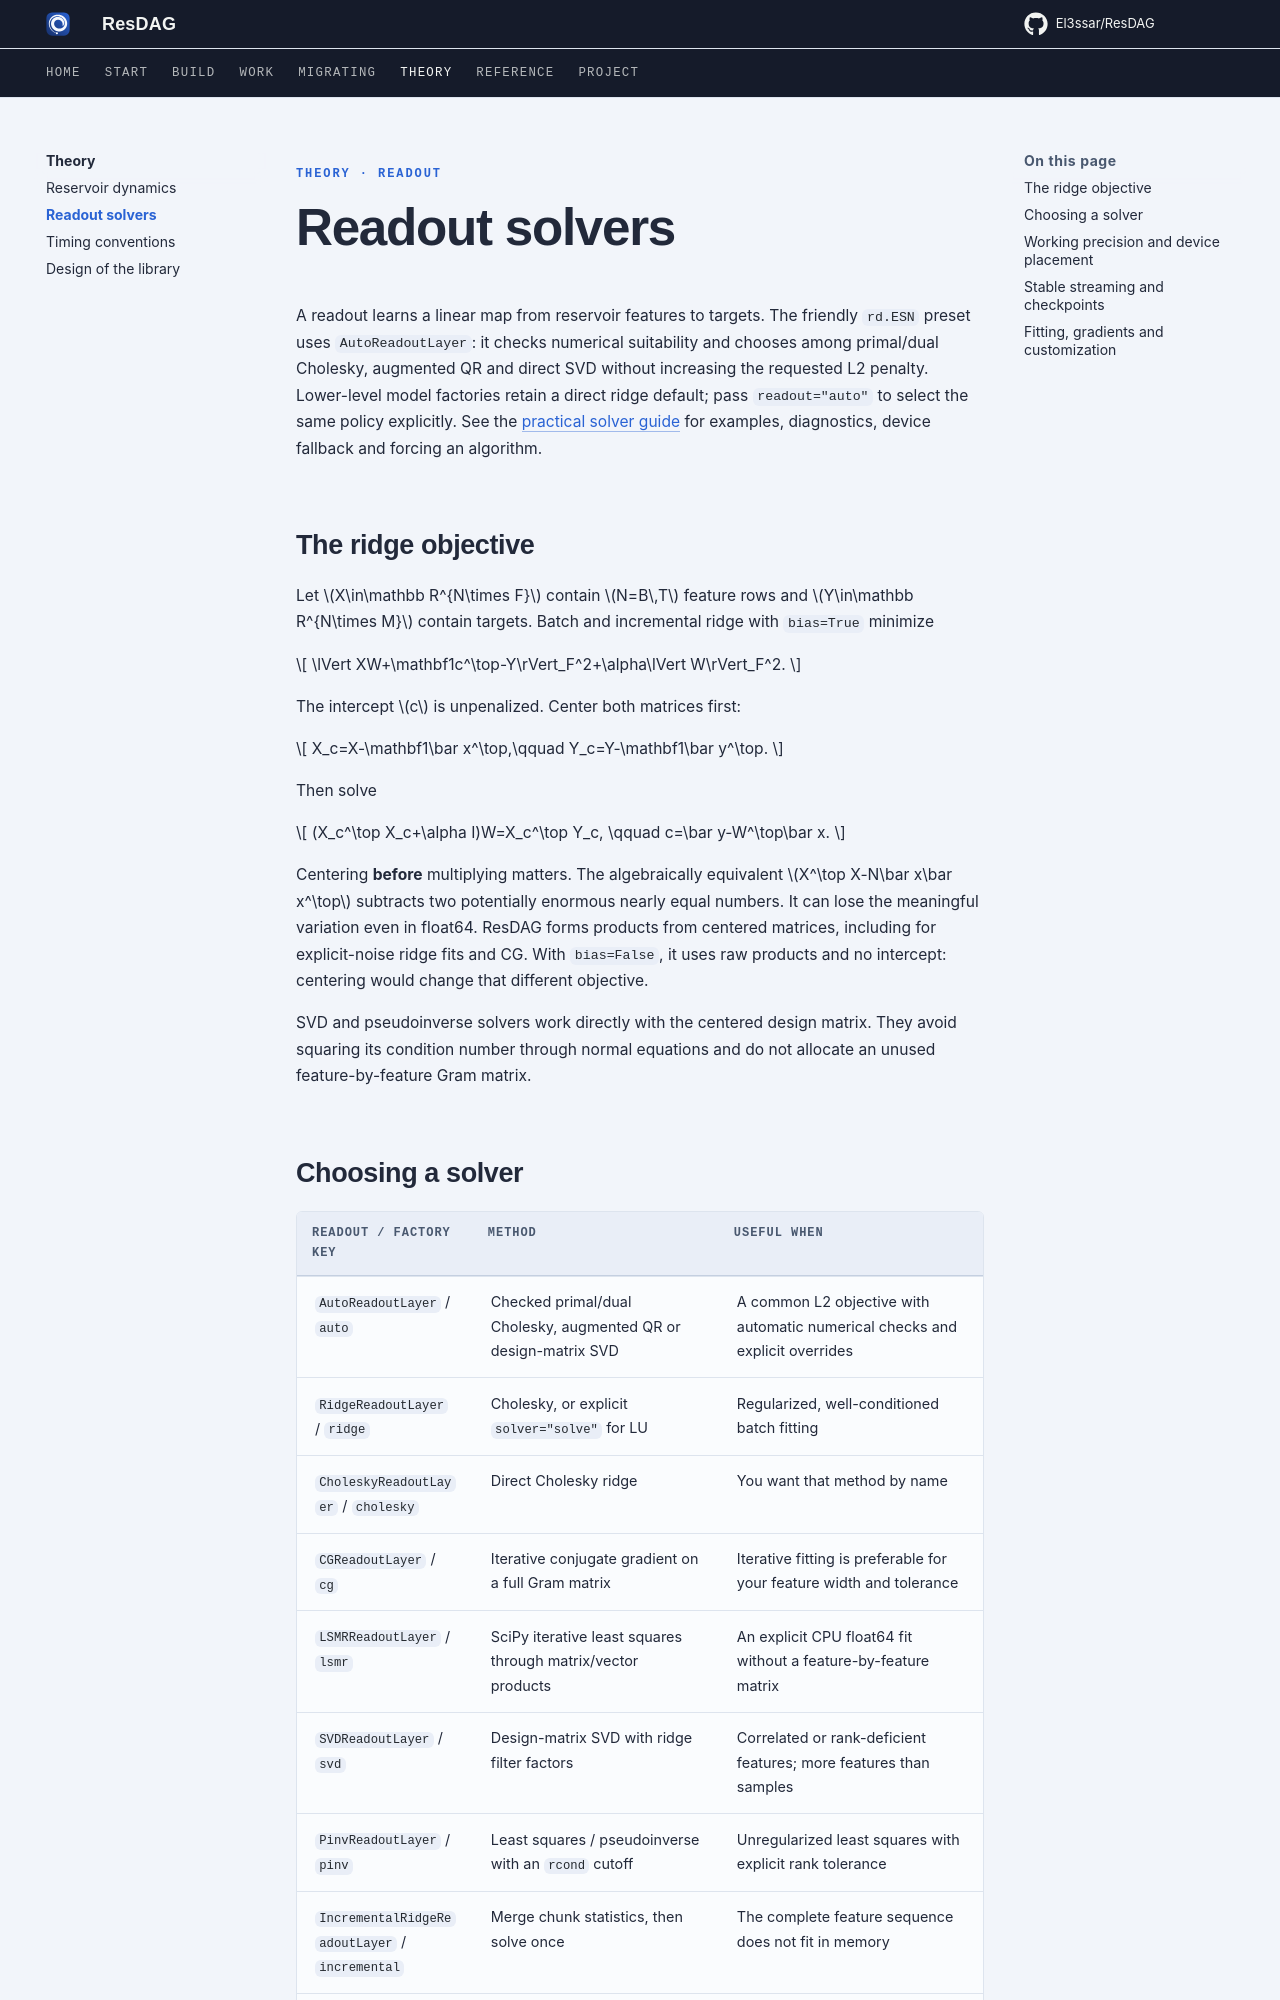

repository: El3ssar/ResDAG · page: theory/readout/index.html · generator: mkdocs

---
description: Stable centered ridge regression, explicit solver choices, working precision and streaming statistics.
---

<span class="nb-kicker">Theory · Readout</span>

# Readout solvers

A readout learns a linear map from reservoir features to targets. The friendly
`rd.ESN` preset uses `AutoReadoutLayer`: it checks numerical suitability and
chooses among primal/dual Cholesky, augmented QR and direct SVD without increasing
the requested L2 penalty. Lower-level model factories retain a direct ridge
default; pass `readout="auto"` to select the same policy explicitly. See the
[practical solver guide](../guides/readout-solvers.md) for examples, diagnostics,
device fallback and forcing an algorithm.

## The ridge objective

Let $X\in\mathbb R^{N\times F}$ contain $N=B\,T$ feature rows and
$Y\in\mathbb R^{N\times M}$ contain targets. Batch and incremental ridge with
`bias=True` minimize

$$
\lVert XW+\mathbf1c^\top-Y\rVert_F^2+\alpha\lVert W\rVert_F^2.
$$

The intercept $c$ is unpenalized. Center both matrices first:

$$
X_c=X-\mathbf1\bar x^\top,\qquad Y_c=Y-\mathbf1\bar y^\top.
$$

Then solve

$$
(X_c^\top X_c+\alpha I)W=X_c^\top Y_c,
\qquad c=\bar y-W^\top\bar x.
$$

Centering **before** multiplying matters. The algebraically equivalent
$X^\top X-N\bar x\bar x^\top$ subtracts two potentially enormous nearly equal
numbers. It can lose the meaningful variation even in float64. ResDAG forms
products from centered matrices, including for explicit-noise ridge fits and CG.
With `bias=False`, it uses raw products and no intercept: centering would change
that different objective.

SVD and pseudoinverse solvers work directly with the centered design matrix.
They avoid squaring its condition number through normal equations and do not
allocate an unused feature-by-feature Gram matrix.
